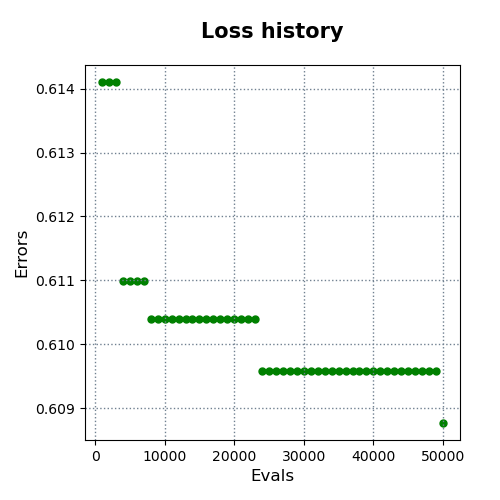

The table this chart was drawn from, first rows:
evals, errors
1000, 0.6141
2000, 0.6141
3000, 0.6141
4000, 0.611
5000, 0.611
6000, 0.611
7000, 0.611
8000, 0.6104
9000, 0.6104
10000, 0.6104
11000, 0.6104
12000, 0.6104
13000, 0.6104
14000, 0.6104
15000, 0.6104
16000, 0.6104
17000, 0.6104
18000, 0.6104
19000, 0.6104
20000, 0.6104
21000, 0.6104
22000, 0.6104
23000, 0.6104
24000, 0.6096
25000, 0.6096
26000, 0.6096
27000, 0.6096
28000, 0.6096
29000, 0.6096
30000, 0.6096
31000, 0.6096
32000, 0.6096
33000, 0.6096
34000, 0.6096
35000, 0.6096
36000, 0.6096
37000, 0.6096
38000, 0.6096
39000, 0.6096
40000, 0.6096
41000, 0.6096
42000, 0.6096
43000, 0.6096
44000, 0.6096
45000, 0.6096
46000, 0.6096
47000, 0.6096
48000, 0.6096
49000, 0.6096
50000, 0.6088
